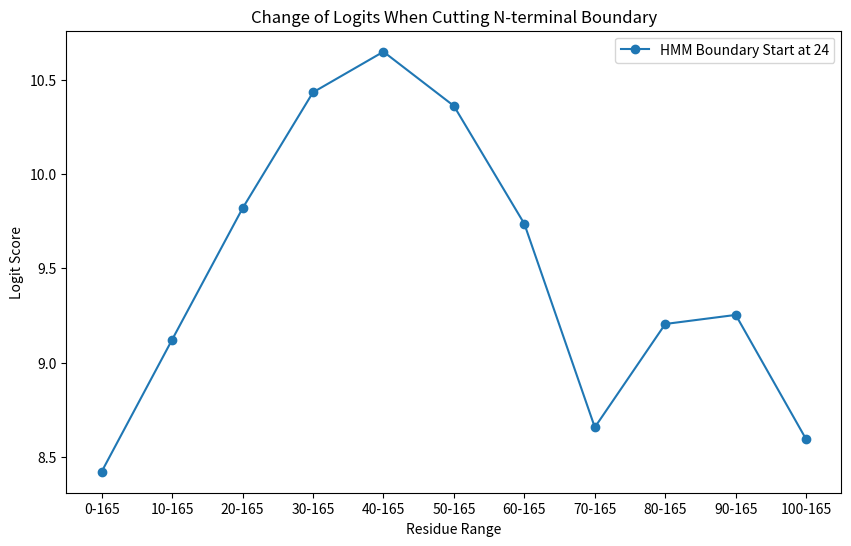

Recreate this plot in Python. (Note: this script raises an exception after producing the figure.)
"""
TestBoundaryPlotter.py

Script for short test plotting domain boundary error of a small subset split by class. This were results from early development when trying the cutting boundary prediction approach.

"""

# -------------------------
# Imports & Globals
# -------------------------
import matplotlib.pyplot as plt
from matplotlib import cm
from matplotlib.colors import ListedColormap
from matplotlib.lines import Line2D

COLORS = cm.get_cmap("tab10").colors


# -------------------------
# Function
# -------------------------


def CutBoundaryPlotter():
    """
    Plots the change in logits when cutting the N-terminal and C-terminal boundaries of a protein sequence. First visualizes the performance of the cutting boundary approach.
    Gives 2 plots for the front and back cut respectively. Data is manually inputted from previous experiments.
    """
    # Front cut data
    y1 = [
        8.421588,
        9.121255,
        9.817998,
        10.432904,
        10.648284,
        10.360881,
        9.735748,
        8.657065,
        9.204885,
        9.252943,
        8.593333,
    ]
    x1 = [
        "0-165",
        "10-165",
        "20-165",
        "30-165",
        "40-165",
        "50-165",
        "60-165",
        "70-165",
        "80-165",
        "90-165",
        "100-165",
    ]

    # Back cut data
    y2 = [
        8.421588,
        8.697448,
        7.7547417,
        7.3161817,
        7.2720814,
        6.7960944,
        6.1509957,
        5.516048,
        5.8958745,
        6.534407,
        7.080178,
    ]
    x2 = [
        "0-165",
        "0-155",
        "0-145",
        "0-135",
        "0-125",
        "0-115",
        "0-105",
        "0-95",
        "0-85",
        "0-75",
        "0-65",
    ]

    # Plotting both graphs
    for x, y in [(x1, y1), (x2, y2)]:
        plt.figure(figsize=(10, 6   ))
        plt.plot(x, y, marker="o", color=COLORS[0] if x == x1 else COLORS[1])
        plt.ylabel("Logit Score")
        if x == x1:
            plt.legend(["HMM Boundary Start at 24"])
            plt.title("Change of Logits When Cutting N-terminal Boundary")
            plt.xlabel("Residue Range")
            plt.savefig('/home/<user>/Documents/Master/FINAL/Change of Logits When Cutting N-terminal Boundary.png', dpi=600)

        else:
            plt.legend(["HMM Boundary End at 158"])
            plt.title("Change of Logits When Cutting C-terminal Boundary")
            plt.xlabel("Residue Range")
            plt.savefig('/home/<user>/Documents/Master/FINAL/Change of Logits When Cutting C-terminal Boundary.png', dpi=600)

        # plt.xticks(rotation=45)
        plt.show()


def CutClassPlotter():
    # color map for classes
    class_cmap = ListedColormap(COLORS[:2])

    # Data with boundaries and boundary predictions (y_pred) and classes (0 and 1)
    boundaries = [24, 8, 25, 2, 2, 2, 8, 18, 47, 8, 2, 9, 41, 2, 9, 65, 17]
    y_pred = [40, 10, 30, 80, 80, 80, 20, 20, 70, 20, 80, 40, 60, 80, 10, 80, 20]
    x = [
        "#0",
        "#14",
        "#23",
        "#35",
        "#38",
        "#55",
        "#56",
        "#57",
        "#58",
        "#63",
        "#72",
        "#74",
        "#77",
        "#80",
        "#93",
        "#96",
        "#97",
    ]
    classes = [1, 1, 1, 0, 0, 0, 1, 1, 0, 1, 0, 1, 0, 0, 1, 0, 1]

    # Calculate absolute differences between boundaries and predictions (error)
    y = [abs(boundaries[i] - y_pred[i]) for i in range(len(boundaries))]

    # Plotting scatter
    plt.figure(figsize=(8,5))
    plt.scatter(
        x, y, c=classes, cmap=class_cmap, marker="o", s=50, edgecolor="k", alpha=0.8
    )
    plt.title("Difference (boundary to prediction) by Class")
    plt.xlabel("Sequence Index")
    plt.ylabel("Residue Difference")
    # plt.grid(True)
    # Add legend for classes
    legend_elements = [
        Line2D(
            [0],
            [0],
            marker="o",
            color="w",
            label="Class 0 (PF00177)",
            markerfacecolor=COLORS[0],
            markersize=10,
            markeredgecolor="k",
        ),
        Line2D(
            [0],
            [0],
            marker="o",
            color="w",
            label="Class 1 (PF00210)",
            markerfacecolor=COLORS[1],
            markersize=10,
            markeredgecolor="k",
        ),
    ]
    plt.legend(handles=legend_elements, title="Classes")
    plt.savefig('/home/<user>/Documents/Master/FINAL/Cut Boundary Prediction Error by Class.png', dpi=600)
    plt.show()


#########################################
if __name__ == "__main__":
    CutBoundaryPlotter()
    CutClassPlotter()
